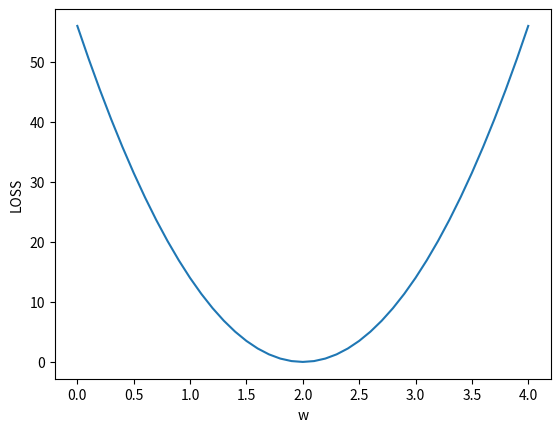

Generate this figure with matplotlib:
import numpy as np
import matplotlib.pyplot as plt
''' visdom '''

x_data = [1.0, 2.0, 3.0]
y_data = [2.0, 4.0, 6.0]


def forward(x):
    return x * w


def loss(x, y):
    y_pred = forward(x)
    return (y_pred - y) * (y_pred - y)


w_list = []
mse_list = []
for w in np.arange(0.0, 4.1, 0.1):
    print("w=", w)
    l_sum = 0
    for x_val, y_val in zip(x_data, y_data):
        y_pred_value = forward(x_val)
        loss_val = loss(x_val, y_val)
        l_sum += loss_val
        print('\t', x_val, y_val, y_pred_value, loss_val)
    print('MSE=', l_sum / 3)
    w_list.append(w)
    mse_list.append(l_sum)

plt.plot(w_list, mse_list)
plt.ylabel('LOSS')
plt.xlabel('w')
plt.show()
